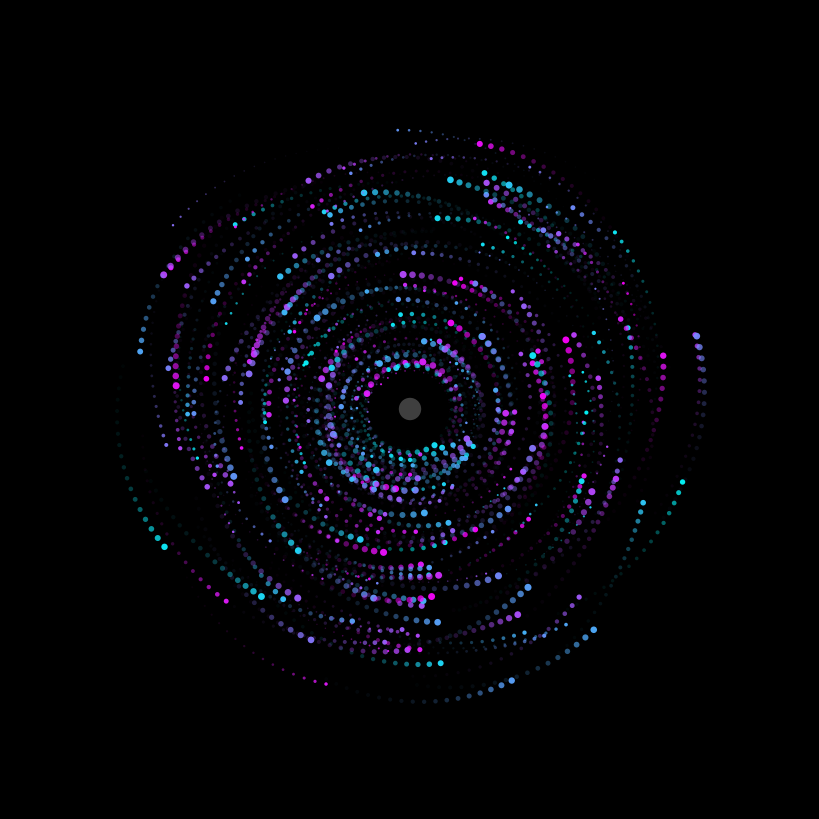

This chart was generated by the following Python code:
import numpy as np
import matplotlib.pyplot as plt
from matplotlib.animation import FuncAnimation

N = 280
TRAIL = 18
DT = 0.05
FPS = 240

rng = np.random.default_rng(7)

radius0 = rng.uniform(0.15, 1.0, N)
theta0 = rng.uniform(0, 2 * np.pi, N)
omega = 0.75 / radius0
phase = rng.uniform(0, 2 * np.pi, N)
base_size = rng.uniform(2, 26, N)
base_hue = rng.uniform(0, 1, N)

cmap = plt.get_cmap('cool')
base_rgba = cmap(base_hue)

age = np.arange(TRAIL)
alpha_w = np.exp(-age / 4.5)
alpha_w /= alpha_w.max()

flat_alphas = (0.95 * alpha_w[:, None] * np.ones((TRAIL, N))).ravel()

sizes = base_size[None, :] * (0.35 + 0.65 * alpha_w[:, None])
flat_sizes = sizes.ravel()

flat_rgba = np.repeat(base_rgba[None, :, :], TRAIL, axis=0).reshape(-1, 4)
flat_rgba[:, 3] = flat_alphas

fig, ax = plt.subplots(figsize=(8, 8), facecolor='black')
fig.subplots_adjust(left=0, right=1, bottom=0, top=1)
ax.set_facecolor('black')
ax.set_xlim(-1.45, 1.45)
ax.set_ylim(-1.45, 1.45)
ax.set_aspect('equal')
ax.axis('off')

ax.scatter([0], [0], s=260, c='white', alpha=0.25, edgecolors='none')

scat = ax.scatter(np.zeros(TRAIL * N), np.zeros(TRAIL * N),
                  s=flat_sizes, facecolors=flat_rgba, edgecolors='none')


def update(frame):
    t = frame * DT
    tt = t - age * DT

    theta = theta0[None, :] + omega[None, :] * tt[:, None]
    r = radius0[None, :] * (1 + 0.10 * np.sin(1.7 * tt[:, None] + phase[None, :]))

    x = (r * np.cos(theta)).ravel()
    y = (r * np.sin(theta)).ravel()
    scat.set_offsets(np.column_stack([x, y]))
    return (scat,)


anim = FuncAnimation(fig, update, frames=None, interval=1000 / FPS,
                     blit=True, cache_frame_data=False)

plt.show()
